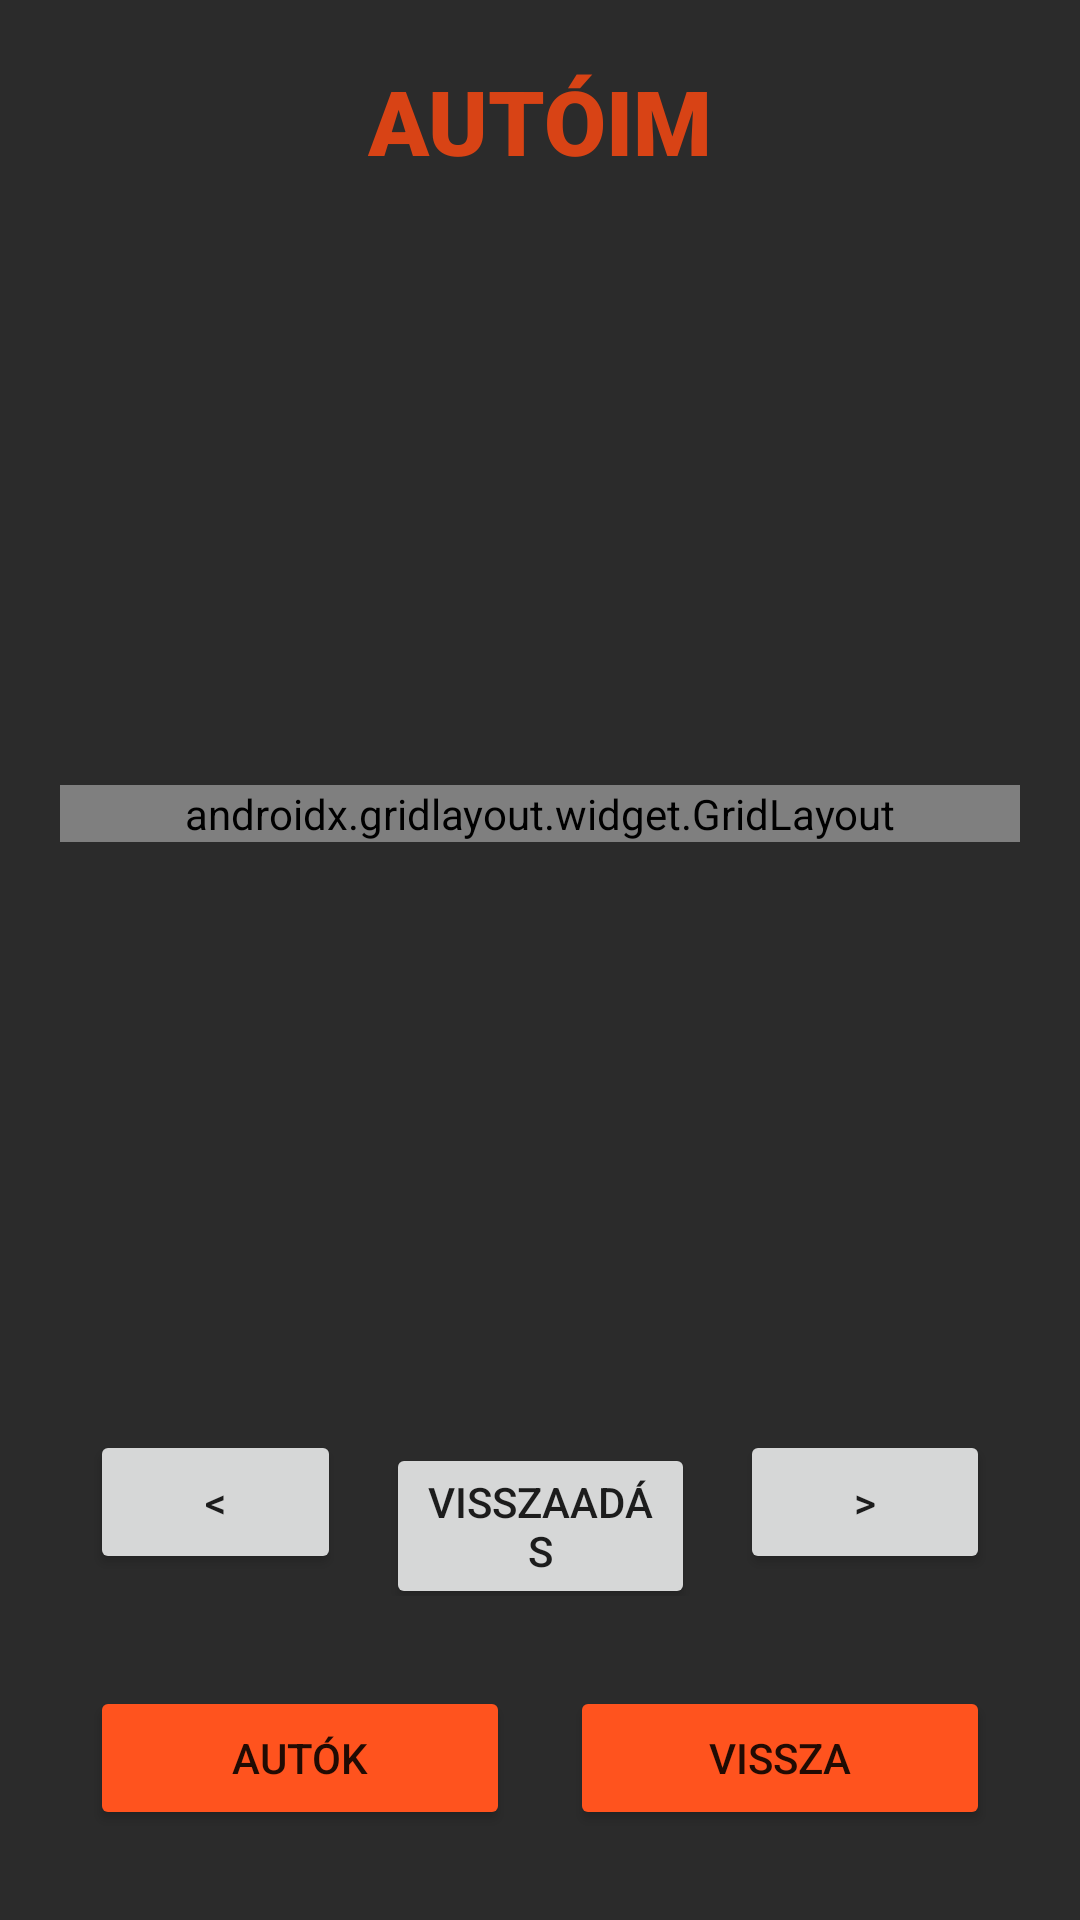

Reconstruct the res/layout file that produces this screen, plus the resources it refers to.
<!-- AndroidManifest.xml: application theme Theme.CarRent -->
<!-- res/layout/activity_user_page_screen.xml -->
<?xml version="1.0" encoding="utf-8"?>
<androidx.constraintlayout.widget.ConstraintLayout xmlns:android="http://schemas.android.com/apk/res/android"
    xmlns:app="http://schemas.android.com/apk/res-auto"
    xmlns:tools="http://schemas.android.com/tools"
    android:layout_width="match_parent"
    android:layout_height="match_parent"
    tools:context=".screens.UserPageScreen"
    android:background="@color/darkGray">



    <TextView
        android:id="@+id/title"
        android:layout_width="wrap_content"
        android:layout_height="wrap_content"
        android:layout_margin="20dp"
        android:fontFamily="sans-serif-black"
        android:text="@string/user_cars_title"
        android:textColor="?attr/colorPrimary"
        android:textSize="30sp"
        app:layout_constraintEnd_toEndOf="parent"
        app:layout_constraintStart_toStartOf="parent"
        app:layout_constraintTop_toTopOf="parent" />

    <LinearLayout
        android:layout_width="match_parent"
        android:layout_height="wrap_content"
        android:orientation="vertical"
        app:layout_constraintBottom_toBottomOf="parent"
        app:layout_constraintEnd_toEndOf="parent"
        app:layout_constraintStart_toStartOf="parent">


        <androidx.gridlayout.widget.GridLayout
            android:layout_width="match_parent"
            android:layout_height="wrap_content"
            android:layout_marginStart="20dp"
            android:layout_marginEnd="20dp"
            app:rowCount="2"
            app:columnCount="2">

            <TextView
                android:id="@+id/textCarTypeTitle1"
                android:layout_width="wrap_content"
                android:layout_height="wrap_content"
                android:text="@string/car"
                android:textColor="?attr/colorPrimary"
                android:textSize="20sp"
                android:layout_margin="5dp"
                android:textStyle="bold"/>

            <TextView
                android:id="@+id/textCarType"
                android:layout_width="wrap_content"
                android:layout_height="wrap_content"
                android:text=""
                android:textColor="?attr/colorSecondaryVariant"
                android:textStyle="italic"
                android:textSize="20sp"
                android:layout_margin="5dp"/>

            <TextView
                android:id="@+id/textCarPriceTitle"
                android:layout_width="wrap_content"
                android:layout_height="wrap_content"
                android:text="@string/car_price"
                android:textColor="?attr/colorPrimary"
                android:textSize="20sp"
                android:layout_margin="5dp"
                android:textStyle="bold"/>

            <TextView
                android:id="@+id/textCarPrice"
                android:layout_width="wrap_content"
                android:layout_height="wrap_content"
                android:text=""
                android:textColor="?attr/colorSecondaryVariant"
                android:textStyle="italic"
                android:textSize="20sp"
                android:layout_margin="5dp"/>

            <TextView
                android:id="@+id/textDateTitle"
                android:layout_width="wrap_content"
                android:layout_height="wrap_content"
                android:text="@string/date_title"
                android:textColor="?attr/colorPrimary"
                android:textSize="20sp"
                android:layout_margin="5dp"
                android:textStyle="bold"/>

            <TextView
                android:id="@+id/textDate"
                android:layout_width="wrap_content"
                android:layout_height="wrap_content"
                android:text=""
                android:textColor="?attr/colorSecondaryVariant"
                android:textStyle="italic"
                android:textSize="20sp"
                android:layout_margin="5dp"/>

            <TextView
                android:id="@+id/textBarrier2"
                android:layout_width="wrap_content"
                android:layout_height="wrap_content"
                android:text=""
                android:textColor="?attr/colorPrimary"
                android:textSize="20sp"
                android:layout_margin="5dp"
                android:textStyle="bold"/>

            <TextView
                android:id="@+id/textBarrier"
                android:layout_width="wrap_content"
                android:layout_height="wrap_content"
                android:text=""
                android:textColor="?attr/colorSecondaryVariant"
                android:textStyle="italic"
                android:textSize="20sp"
                android:layout_margin="5dp"/>
            <TextView
                android:id="@+id/textUserPriceTitle"
                android:layout_width="wrap_content"
                android:layout_height="wrap_content"
                android:text="@string/user_price"
                android:textColor="?attr/colorPrimary"
                android:textSize="20sp"
                android:layout_margin="5dp"
                android:textStyle="bold"/>

            <TextView
                android:id="@+id/textUserPrice"
                android:layout_width="wrap_content"
                android:layout_height="wrap_content"
                android:text=""
                android:textColor="?attr/colorSecondaryVariant"
                android:textStyle="italic"
                android:textSize="20sp"
                android:layout_margin="5dp"/>


        </androidx.gridlayout.widget.GridLayout>

        <LinearLayout
            android:layout_width="match_parent"
            android:layout_height="wrap_content"
            android:orientation="vertical"
            app:layout_constraintBottom_toBottomOf="parent"
            app:layout_constraintEnd_toEndOf="parent"
            app:layout_constraintStart_toStartOf="parent">


            <ImageView
                android:id="@+id/imageViewUser"
                android:layout_width="350dp"
                android:layout_height="196dp"
                android:layout_gravity="center"
                android:contentDescription="@string/pic_from_car"
                app:layout_constraintEnd_toEndOf="parent"
                app:layout_constraintStart_toStartOf="parent" />
        </LinearLayout>




        <LinearLayout
            android:layout_width="match_parent"
            android:layout_height="wrap_content"
            android:orientation="horizontal"
            app:layout_constraintBottom_toBottomOf="parent"
            app:layout_constraintEnd_toEndOf="parent"
            app:layout_constraintStart_toStartOf="parent"
            android:layout_marginBottom="30dp">
            <Button
                android:id="@+id/buttonUserNavLeft"
                android:layout_width="wrap_content"
                android:layout_height="wrap_content"
                android:layout_weight="1"
                android:text="@string/nav_left"
                android:layout_marginEnd="10dp"
                android:layout_marginStart="30dp"
                app:cornerRadius="10sp" />

            <Button
                android:id="@+id/buttonGiveBack"
                android:layout_width="wrap_content"
                android:layout_height="wrap_content"
                android:layout_weight="1"
                android:text="@string/give_back"
                android:layout_marginEnd="5dp"
                android:layout_marginStart="5dp"
                app:cornerRadius="10sp" />
            <Button
                android:id="@+id/buttonUserNavRight"
                android:layout_width="wrap_content"
                android:layout_height="wrap_content"
                android:layout_weight="1"
                android:text="@string/nav_right"
                android:layout_marginEnd="30dp"
                android:layout_marginStart="10dp"
                app:cornerRadius="10sp"/>
        </LinearLayout>
        <LinearLayout
            android:layout_width="match_parent"
            android:layout_height="wrap_content"
            android:orientation="horizontal"
            app:layout_constraintBottom_toBottomOf="parent"
            app:layout_constraintEnd_toEndOf="parent"
            app:layout_constraintStart_toStartOf="parent"
            android:layout_marginBottom="30dp">
            <Button
                android:id="@+id/carsRent"
                android:layout_width="wrap_content"
                android:layout_height="wrap_content"
                android:layout_weight="1"
                android:text="@string/cars"
                android:layout_marginEnd="10dp"
                android:layout_marginStart="30dp"
                app:cornerRadius="10sp"
                android:backgroundTint="?attr/colorSecondaryVariant"/>

            <Button
                android:id="@+id/back"
                android:layout_width="wrap_content"
                android:layout_height="wrap_content"
                android:layout_weight="1"
                android:text="@string/back"
                android:layout_marginEnd="30dp"
                android:layout_marginStart="10dp"
                app:cornerRadius="10sp"
                android:backgroundTint="?attr/colorSecondaryVariant"/>
        </LinearLayout>
    </LinearLayout>


</androidx.constraintlayout.widget.ConstraintLayout>
<!-- resources referenced by this layout -->
<resources>
  <color name="darkGray">#2B2B2B</color>
  <string name="back">VISSZA</string>
  <string name="car">AUTÓ:</string>
  <string name="car_price">ÁR:</string>
  <string name="cars">AUTÓK</string>
  <string name="date_title">IDŐ:</string>
  <string name="give_back">VISSZAADÁS</string>
  <string name="nav_left">&lt;</string>
  <string name="nav_right">&gt;</string>
  <string name="pic_from_car">picFromCar</string>
  <string name="user_cars_title">AUTÓIM</string>
  <string name="user_price">FIZETENDŐ:</string>
  <style name="Theme.CarRent" parent="Theme.MaterialComponents.DayNight.NoActionBar">
          
          <item name="colorPrimary">@color/orange</item>
          <item name="colorPrimaryVariant">@color/orange</item>
          <item name="colorOnPrimary">@color/white</item>
          
          <item name="colorSecondary">@color/orangeLighter</item>
          <item name="colorSecondaryVariant">@color/orangeLighter2</item>
          <item name="colorOnSecondary">@color/black</item>
          
          <item name="android:statusBarColor" tools:targetApi="l">?attr/colorPrimaryVariant</item>
          
      </style>
  <color name="orange">#D84315</color>
  <color name="white">#FFFFFFFF</color>
  <color name="orangeLighter">#FF7A51</color>
  <color name="orangeLighter2">#FF531E</color>
  <color name="black">#FF000000</color>
</resources>
